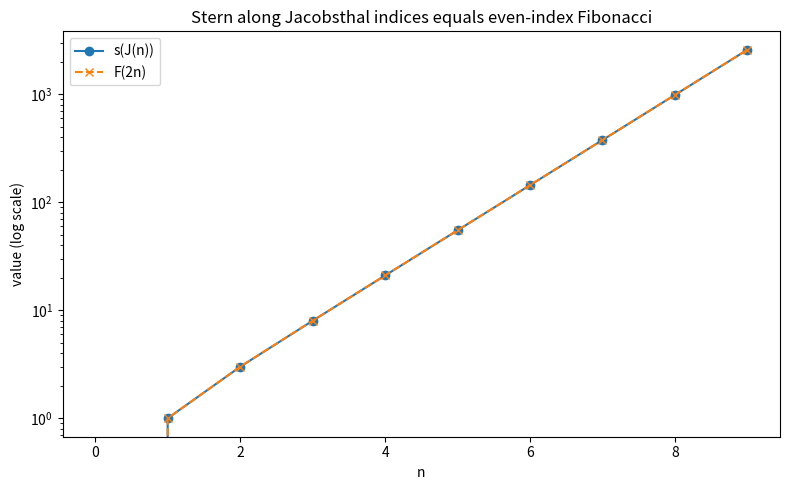

Source code (Python):
import matplotlib.pyplot as plt
from typing import Dict


def stern(n: int, memo: Dict[int, int] = None) -> int:
    if memo is None:
        memo = {0: 0, 1: 1}
    if n in memo:
        return memo[n]
    memo[n] = (stern(n // 2, memo) if n % 2 == 0
               else stern(n // 2, memo) + stern(n // 2 + 1, memo))
    return memo[n]


def fib(k: int) -> int:
    a, b = 0, 1
    for _ in range(k):
        a, b = b, a + b
    return a


depth = 10
xs = list(range(depth))
sj = [stern((4 ** n - 1) // 3) for n in xs]
f2 = [fib(2 * n) for n in xs]
plt.figure(figsize=(8, 5))
plt.plot(xs, sj, "o-", label="s(J(n))")
plt.plot(xs, f2, "x--", label="F(2n)")
plt.yscale("log")
plt.title("Stern along Jacobsthal indices equals even-index Fibonacci")
plt.xlabel("n")
plt.ylabel("value (log scale)")
plt.legend()
plt.tight_layout()
plt.savefig("bridge_plot.png", dpi=150)
print("wrote bridge_plot.png")
